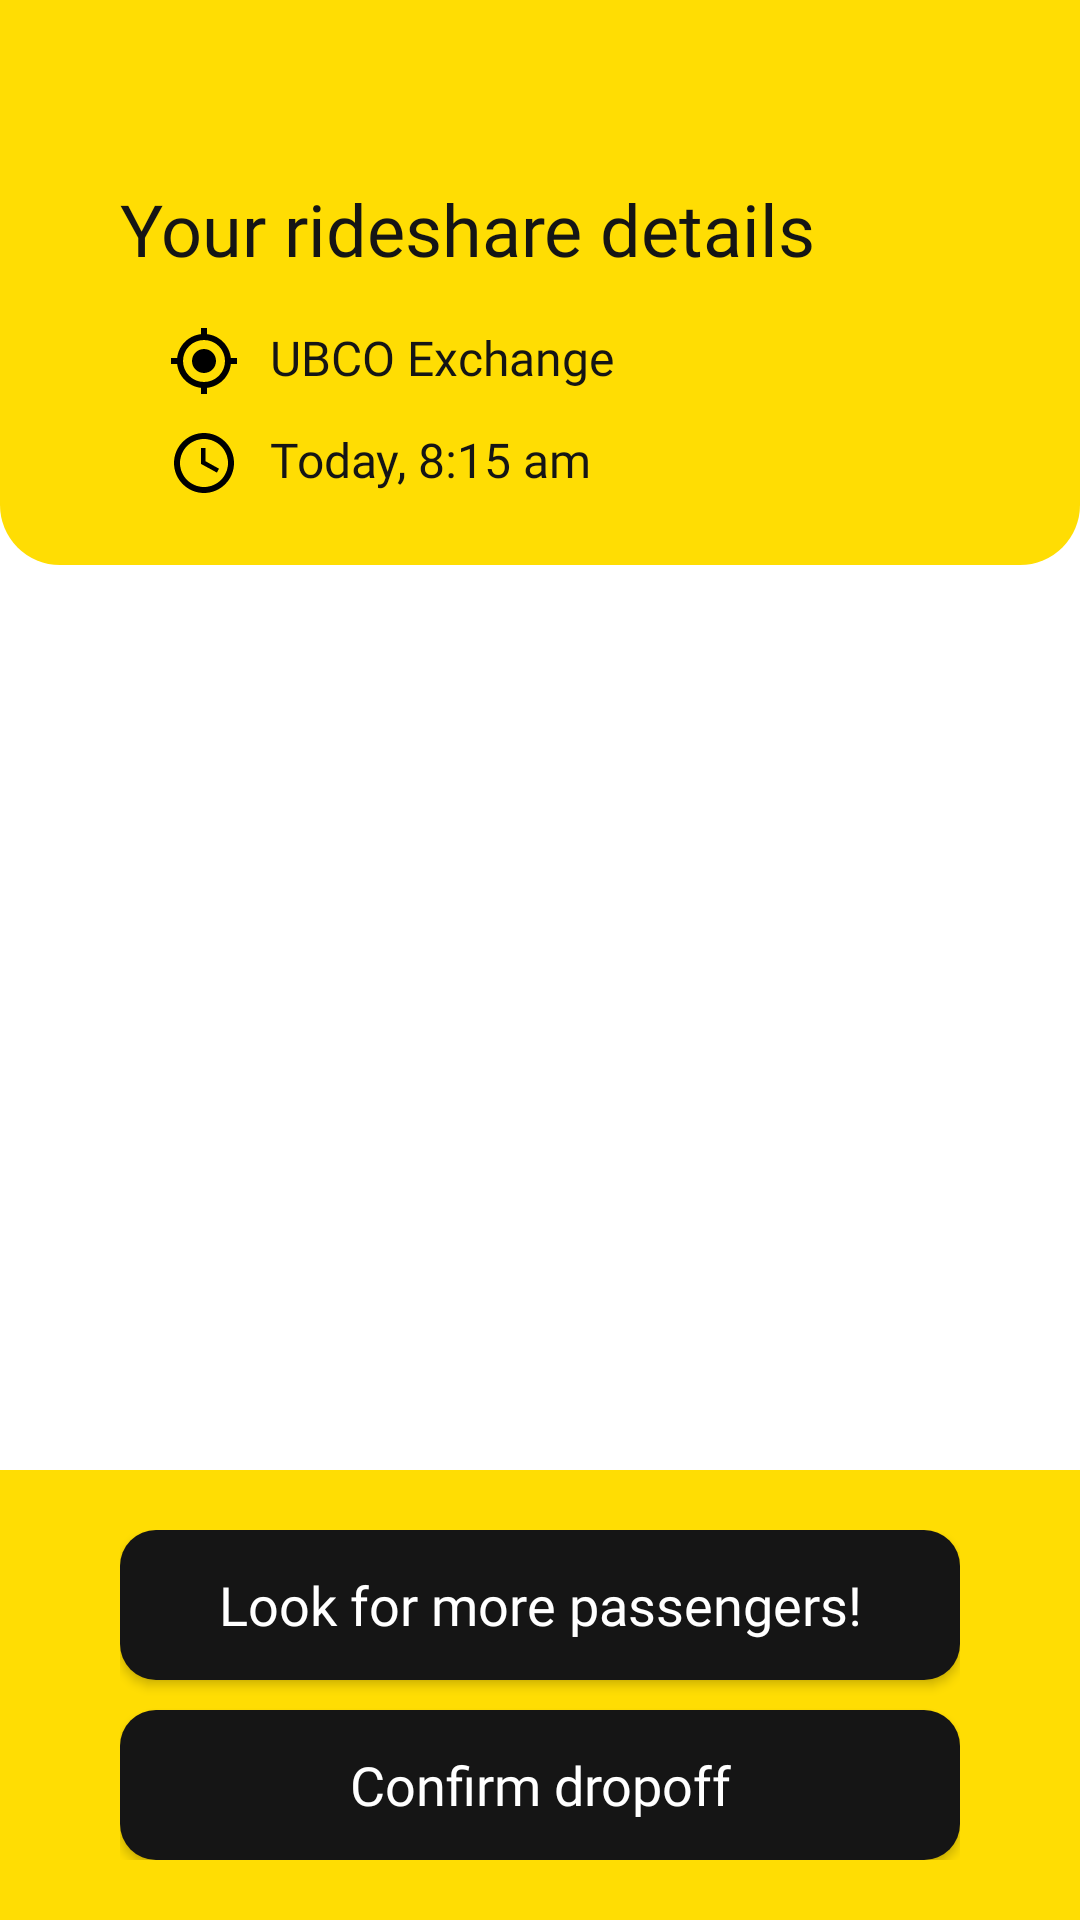

Reconstruct the res/layout file that produces this screen, plus the resources it refers to.
<!-- AndroidManifest.xml: application theme Theme.341Group -->
<!-- res/layout/driver_menu.xml -->
<?xml version="1.0" encoding="utf-8"?>
<androidx.constraintlayout.widget.ConstraintLayout xmlns:android="http://schemas.android.com/apk/res/android"
    xmlns:app="http://schemas.android.com/apk/res-auto"
    android:layout_width="match_parent"
    android:layout_height="match_parent">

    <LinearLayout
        android:id="@+id/linearLayout"
        android:layout_width="match_parent"
        android:layout_height="wrap_content"
        android:background="@drawable/bottom_rounded"
        android:orientation="vertical"
        android:paddingLeft="40dp"
        android:paddingTop="60dp"
        android:paddingRight="40dp"
        android:paddingBottom="10dp"
        app:layout_constraintEnd_toStartOf="@+id/passengers"
        app:layout_constraintStart_toStartOf="parent"
        app:layout_constraintTop_toTopOf="parent">

        <TextView
            android:id="@+id/textView5"
            android:layout_width="match_parent"
            android:layout_height="wrap_content"
            android:fontFamily="@font/poppins_semibold"
            android:text="Your rideshare details"
            android:textColor="@color/primary_black"
            android:textSize="24sp" />

        <LinearLayout
            android:layout_width="match_parent"
            android:layout_height="wrap_content"
            android:background="@drawable/white_rounded"
            android:orientation="vertical"
            android:paddingLeft="16dp"
            android:paddingTop="16dp"
            android:paddingRight="16dp"
            android:paddingBottom="12dp">

            <LinearLayout
                android:layout_width="match_parent"
                android:layout_height="wrap_content"
                android:layout_marginBottom="10dp"
                android:orientation="horizontal">

                <ImageView
                    android:id="@+id/imageView4"
                    android:layout_width="wrap_content"
                    android:layout_height="wrap_content"
                    app:srcCompat="@drawable/target_icon" />

                <TextView
                    android:id="@+id/endLocation"
                    android:layout_width="wrap_content"
                    android:layout_height="wrap_content"
                    android:fontFamily="@font/poppins_medium"
                    android:paddingLeft="10dp"
                    android:text="UBCO Exchange"
                    android:textColor="@color/primary_black"
                    android:textSize="16sp" />
            </LinearLayout>


            <LinearLayout
                android:layout_width="match_parent"
                android:layout_height="wrap_content"
                android:orientation="horizontal">

                <ImageView
                    android:id="@+id/imageView5"
                    android:layout_width="wrap_content"
                    android:layout_height="wrap_content"
                    app:srcCompat="@drawable/clock_icon" />

                <TextView
                    android:id="@+id/pickupTime"
                    android:layout_width="wrap_content"
                    android:layout_height="wrap_content"
                    android:fontFamily="@font/poppins_medium"
                    android:paddingLeft="10dp"
                    android:text="Today, 8:15 am"
                    android:textColor="@color/primary_black"
                    android:textSize="16sp" />
            </LinearLayout>
        </LinearLayout>
    </LinearLayout>

    <ListView
        android:id="@+id/passengers"
        android:layout_width="409dp"
        android:layout_height="0dp"
        android:layout_marginTop="10dp"
        android:layout_marginBottom="10dp"
        android:divider="@color/primary_bg"
        android:dividerHeight="10.0sp"
        app:layout_constraintBottom_toTopOf="@+id/linearLayout2"
        app:layout_constraintStart_toStartOf="parent"
        app:layout_constraintTop_toBottomOf="@+id/linearLayout" />

    <LinearLayout
        android:id="@+id/linearLayout2"
        android:layout_width="match_parent"
        android:layout_height="wrap_content"
        android:background="@color/primary_color"
        android:orientation="vertical"
        android:paddingLeft="40dp"
        android:paddingTop="20dp"
        android:paddingRight="40dp"
        android:paddingBottom="20dp"
        app:layout_constraintBottom_toBottomOf="parent"
        app:layout_constraintEnd_toEndOf="parent"
        app:layout_constraintStart_toStartOf="parent">

        <androidx.appcompat.widget.AppCompatButton
            android:id="@+id/lookBtn"
            android:layout_width="match_parent"
            android:layout_height="50dp"
            android:background="@drawable/rounded_corners"
            android:backgroundTint="@color/primary_black"
            android:fontFamily="@font/poppins_medium"
            android:text="Look for more passengers!"
            android:textAllCaps="false"
            android:textColor="@color/white"
            android:textSize="18sp"
            app:layout_constraintEnd_toEndOf="parent"
            app:layout_constraintStart_toStartOf="parent"
            app:layout_constraintTop_toBottomOf="@+id/passwordInput"
            android:layout_marginBottom="10dp"
            />

        <androidx.appcompat.widget.AppCompatButton
            android:id="@+id/hereBtn"
            android:layout_width="match_parent"
            android:layout_height="50dp"
            android:background="@drawable/rounded_corners"
            android:backgroundTint="@color/primary_black"
            android:fontFamily="@font/poppins_medium"
            android:text="Confirm dropoff"
            android:textAllCaps="false"
            android:textColor="@color/white"
            android:textSize="18sp"
            app:layout_constraintEnd_toEndOf="parent"
            app:layout_constraintStart_toStartOf="parent"
            app:layout_constraintTop_toBottomOf="@+id/passwordInput" />

    </LinearLayout>
</androidx.constraintlayout.widget.ConstraintLayout>
<!-- resources referenced by this layout -->
<resources>
  <color name="primary_bg">#F6F6F6</color>
  <color name="primary_black">#151515</color>
  <color name="primary_color">#FFDD03</color>
  <color name="white">#FFFFFFFF</color>
  <!-- drawable bottom_rounded (drawable) -->
  <?xml version="1.0" encoding="utf-8"?>
  <shape xmlns:android="http://schemas.android.com/apk/res/android">
      <corners android:bottomLeftRadius="20dp" android:bottomRightRadius="20dp"/>
      <solid android:color="@color/primary_color"/>
  </shape>
  <!-- drawable clock_icon (drawable) -->
  <vector xmlns:android="http://schemas.android.com/apk/res/android"
      android:width="24dp"
      android:height="24dp"
      android:viewportWidth="24"
      android:viewportHeight="24">
    <path
        android:pathData="M12,20C16.4,20 20,16.4 20,12C20,7.6 16.4,4 12,4C7.6,4 4,7.6 4,12C4,16.4 7.6,20 12,20ZM12,2C17.5,2 22,6.5 22,12C22,17.5 17.5,22 12,22C6.5,22 2,17.5 2,12C2,6.5 6.5,2 12,2ZM17,13.9L16.3,15.2L11,12.3V7H12.5V11.4L17,13.9Z"
        android:fillColor="#000000"/>
  </vector>
  <!-- drawable rounded_corners (drawable) -->
  <?xml version="1.0" encoding="utf-8"?>
  <shape xmlns:android="http://schemas.android.com/apk/res/android">
      <corners android:radius="12dp"/>
      <solid android:color="@color/primary_color"/>
  </shape>
  <!-- drawable target_icon (drawable) -->
  <vector xmlns:android="http://schemas.android.com/apk/res/android"
      android:width="24dp"
      android:height="24dp"
      android:viewportWidth="24"
      android:viewportHeight="24">
    <path
        android:pathData="M12,8C13.061,8 14.078,8.421 14.828,9.172C15.579,9.922 16,10.939 16,12C16,13.061 15.579,14.078 14.828,14.828C14.078,15.579 13.061,16 12,16C10.939,16 9.922,15.579 9.172,14.828C8.421,14.078 8,13.061 8,12C8,10.939 8.421,9.922 9.172,9.172C9.922,8.421 10.939,8 12,8ZM3.05,13H1V11H3.05C3.5,6.83 6.83,3.5 11,3.05V1H13V3.05C17.17,3.5 20.5,6.83 20.95,11H23V13H20.95C20.5,17.17 17.17,20.5 13,20.95V23H11V20.95C6.83,20.5 3.5,17.17 3.05,13ZM12,5C10.144,5 8.363,5.738 7.05,7.05C5.738,8.363 5,10.144 5,12C5,13.856 5.738,15.637 7.05,16.95C8.363,18.263 10.144,19 12,19C13.856,19 15.637,18.263 16.95,16.95C18.263,15.637 19,13.856 19,12C19,10.144 18.263,8.363 16.95,7.05C15.637,5.738 13.856,5 12,5Z"
        android:fillColor="#000000"/>
  </vector>
  <style name="Theme.341Group" parent="Theme.MaterialComponents.DayNight.DarkActionBar">
          
          <item name="colorPrimary">@color/purple_500</item>
          <item name="colorPrimaryVariant">@color/purple_700</item>
          <item name="colorOnPrimary">@color/white</item>
          
          <item name="colorSecondary">@color/teal_200</item>
          <item name="colorSecondaryVariant">@color/teal_700</item>
          <item name="colorOnSecondary">@color/black</item>
          
          <item name="android:statusBarColor">?attr/colorPrimaryVariant</item>
          
          <item name="windowActionBar">false</item>
          <item name="windowNoTitle">true</item>
          <item name="android:windowTranslucentStatus">true</item>
          <item name="android:windowTranslucentNavigation">true</item>
      </style>
  <color name="purple_500">#FF6200EE</color>
  <color name="purple_700">#FF3700B3</color>
  <color name="teal_200">#FF03DAC5</color>
  <color name="teal_700">#FF018786</color>
  <color name="black">#FF000000</color>
</resources>
